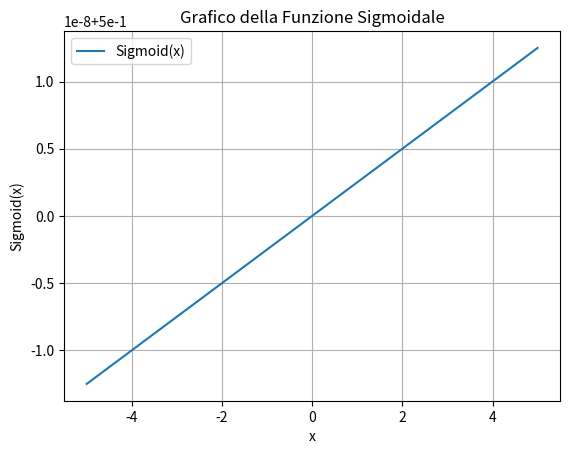

Recreate this plot in Python.
import numpy as np
import matplotlib.pyplot as plt


'''
# Tangente iperbolica

# Genera una serie di valori x
x = np.linspace(-5, 5, 100)

# Calcola i valori corrispondenti di tanh(x)
y = np.tanh(x)

# Crea il grafico
plt.plot(x, y, label='tanh(x)')
plt.xlabel('x')
plt.ylabel('tanh(x)')
plt.title('Grafico della Tangente Iperbolica (tanh)')
plt.grid(True)
plt.legend()
plt.show()
'''

# Sigmodal

# Genera una serie di valori x
x = np.linspace(-5, 5, 100)

# Calcola i valori corrispondenti di sigmoid(x)
# default: a = 1
a = 0.00000001
y = 1 / (1 + np.exp(-a*x))

# Crea il grafico
plt.plot(x, y, label='Sigmoid(x)')
plt.xlabel('x')
plt.ylabel('Sigmoid(x)')
plt.title('Grafico della Funzione Sigmoidale')
plt.grid(True)
plt.legend()
plt.show()

#'''